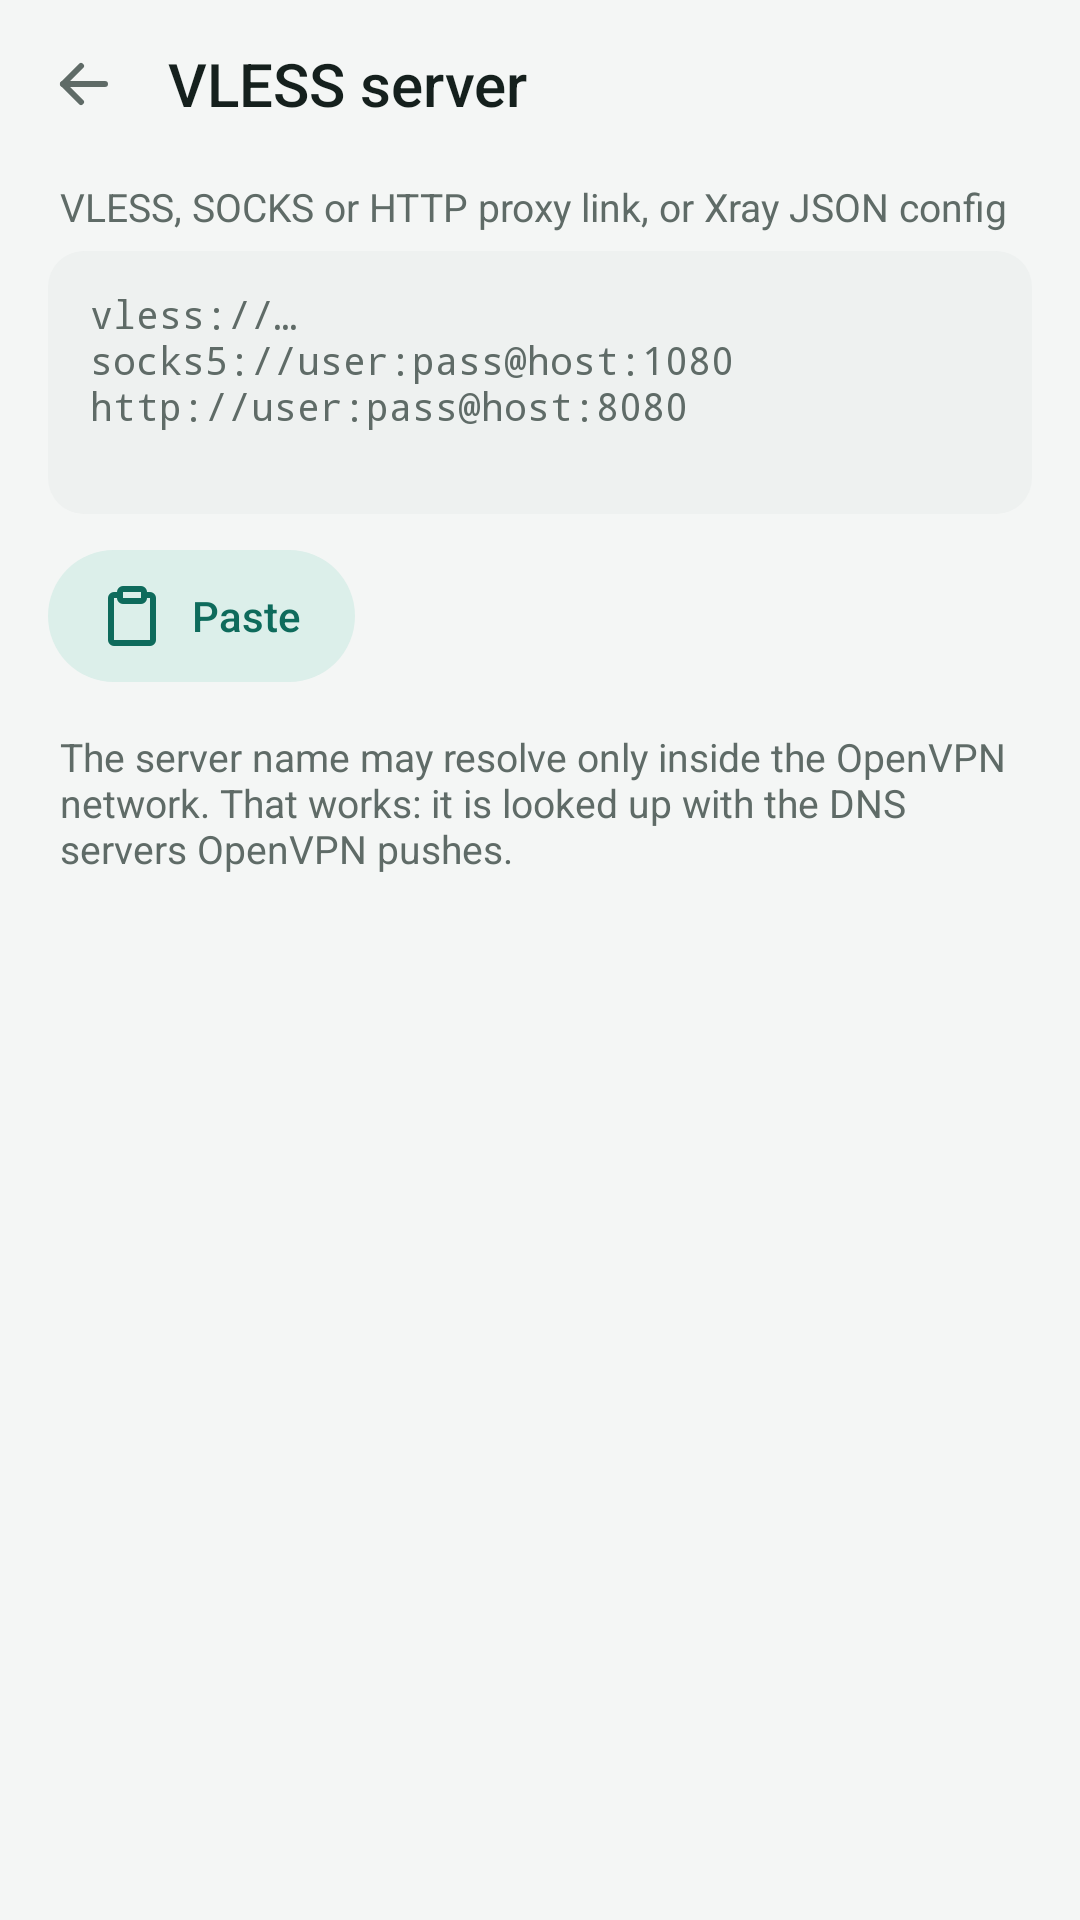

Reconstruct the res/layout file that produces this screen, plus the resources it refers to.
<!-- AndroidManifest.xml: application theme Theme.Chain -->
<!-- res/layout/activity_vless.xml -->
<?xml version="1.0" encoding="utf-8"?>
<LinearLayout xmlns:android="http://schemas.android.com/apk/res/android"
    android:id="@+id/root"
    style="@style/Screen"
    android:focusable="true"
    android:focusableInTouchMode="true">

    <LinearLayout style="@style/AppBar">

        <ImageButton
            android:id="@+id/back"
            style="@style/IconButton"
            android:contentDescription="@string/back"
            android:src="@drawable/ic_arrow_back" />

        
        <LinearLayout
            android:layout_width="0dp"
            android:layout_height="wrap_content"
            android:layout_marginStart="4dp"
            android:layout_weight="1"
            android:orientation="vertical">

            <TextView
                style="@style/AppBarTitle"
                android:layout_width="match_parent"
                android:layout_marginStart="0dp"
                android:layout_weight="0"
                android:text="@string/vless_title" />

            <TextView
                android:id="@+id/app_bar_subtitle"
                style="@style/AppBarSubtitle" />
        </LinearLayout>
    </LinearLayout>

    <ScrollView
        android:layout_width="match_parent"
        android:layout_height="0dp"
        android:layout_weight="1"
        android:fillViewport="true">

        <LinearLayout style="@style/Content">

            <TextView
                style="@style/Text.Label"
                android:labelFor="@+id/vless"
                android:text="@string/vless_label" />

            <EditText
                android:id="@+id/vless"
                style="@style/Field.Mono"
                android:hint="@string/vless_hint"
                android:maxLines="10"
                android:minLines="4" />

            <TextView
                android:id="@+id/vless_error"
                style="@style/Text.Help"
                android:text="@string/vless_invalid"
                android:textColor="@color/err"
                android:visibility="gone" />

            <Button
                android:id="@+id/paste"
                style="@style/Button.Tone"
                android:layout_marginTop="12dp"
                android:drawableStart="@drawable/ic_paste"
                android:text="@string/paste" />

            <LinearLayout
                android:id="@+id/summary"
                style="@style/Card"
                android:layout_marginTop="20dp"
                android:paddingBottom="10dp"
                android:visibility="gone">

                <TextView
                    android:id="@+id/summary_caption"
                    style="@style/Text.Caption"
                    android:text="@string/vless_from_link" />

                <LinearLayout
                    android:id="@+id/summary_rows"
                    android:layout_width="match_parent"
                    android:layout_height="wrap_content"
                    android:orientation="vertical" />
            </LinearLayout>

            <LinearLayout
                android:id="@+id/fp_box"
                style="@style/Notice.Warn"
                android:layout_marginTop="16dp"
                android:visibility="gone">

                <ImageView
                    style="@style/NoticeIcon"
                    android:src="@drawable/ic_alert"
                    android:tint="@color/warn" />

                <LinearLayout
                    android:layout_width="0dp"
                    android:layout_height="wrap_content"
                    android:layout_weight="1"
                    android:orientation="vertical">

                    <TextView
                        style="@style/Text"
                        android:fontFamily="sans-serif-medium"
                        android:text="@string/fp_warning_title"
                        android:textSize="14sp" />

                    <TextView
                        android:id="@+id/fp_text"
                        style="@style/Text"
                        android:layout_marginTop="4dp"
                        android:textColor="@color/muted"
                        android:textSize="13sp" />

                    <Button
                        android:id="@+id/fp_fix"
                        style="@style/Button.Text"
                        android:layout_height="40dp"
                        android:layout_marginStart="-12dp"
                        android:layout_marginTop="2dp"
                        android:layout_marginBottom="-8dp"
                        android:text="@string/fp_use_safe" />
                </LinearLayout>
            </LinearLayout>

            <TextView
                android:id="@+id/vless_help"
                style="@style/Text.Help"
                android:layout_marginTop="16dp"
                android:text="@string/vless_help" />
        </LinearLayout>
    </ScrollView>
</LinearLayout>
<!-- resources referenced by this layout -->
<resources>
  <color name="err">#B3261E</color>
  <color name="muted">#5F6B67</color>
  <color name="warn">#B26B00</color>
  <string name="back">Back</string>
  <string name="fp_use_safe">Use fp=chrome</string>
  <string name="fp_warning_title">This link\'s TLS fingerprint can stop VLESS from working</string>
  <string name="paste">Paste</string>
  <string name="vless_from_link">From this link</string>
  <string name="vless_help">The server name may resolve only inside the OpenVPN network. That works: it is looked up with the DNS servers OpenVPN pushes.</string>
  <string name="vless_hint">vless://…\nsocks5://user:pass@host:1080\nhttp://user:pass@host:8080</string>
  <string name="vless_invalid">This doesn\'t look like a vless://, socks:// or http(s):// link, or an Xray JSON config.</string>
  <string name="vless_label">VLESS, SOCKS or HTTP proxy link, or Xray JSON config</string>
  <string name="vless_title">VLESS server</string>
  <style name="Button.Text">
          <item name="android:background">@drawable/bg_btn_text</item>
          <item name="android:paddingStart">12dp</item>
          <item name="android:paddingEnd">12dp</item>
      </style>
  <style name="Button.Tone">
          <item name="android:background">@drawable/bg_btn_tone</item>
      </style>
  <style name="IconButton">
          <item name="android:layout_width">48dp</item>
          <item name="android:layout_height">48dp</item>
          <item name="android:background">?android:attr/selectableItemBackgroundBorderless</item>
          <item name="android:scaleType">center</item>
          <item name="android:tint">@color/muted</item>
      </style>
  <style name="Notice.Warn">
          <item name="android:background">@drawable/bg_notice_warn</item>
      </style>
  <style name="NoticeIcon">
          <item name="android:layout_width">20dp</item>
          <item name="android:layout_height">20dp</item>
          <item name="android:layout_marginEnd">12dp</item>
          <item name="android:importantForAccessibility">no</item>
      </style>
  <style name="Screen">
          <item name="android:layout_width">match_parent</item>
          <item name="android:layout_height">match_parent</item>
          <item name="android:orientation">vertical</item>
          <item name="android:background">@color/bg</item>
      </style>
  <style name="Text">
          <item name="android:layout_width">wrap_content</item>
          <item name="android:layout_height">wrap_content</item>
          <item name="android:textColor">@color/ink</item>
          <item name="android:textSize">15sp</item>
      </style>
  <style name="Text.Label">
          <item name="android:textSize">13sp</item>
          <item name="android:textColor">@color/muted</item>
          <item name="android:paddingStart">4dp</item>
          <item name="android:layout_marginBottom">6dp</item>
      </style>
  <color name="ink">#15201D</color>
  <!-- drawable bg_card (drawable) -->
  <?xml version="1.0" encoding="utf-8"?>
  <shape xmlns:android="http://schemas.android.com/apk/res/android" android:shape="rectangle">
      <corners android:radius="18dp" />
      <solid android:color="@color/card" />
  </shape>
  <!-- drawable bg_notice_warn (drawable) -->
  <?xml version="1.0" encoding="utf-8"?>
  <shape xmlns:android="http://schemas.android.com/apk/res/android" android:shape="rectangle">
      <corners android:radius="14dp" />
      <solid android:color="@color/warn_soft" />
  </shape>
  <color name="bg">#F4F6F5</color>
  <style name="Versioned.Theme.Chain" parent="Platform.Theme.Chain">
          
          <item name="android:navigationBarColor">@color/nav_scrim</item>
      </style>
  <color name="accent">#0E6B5C</color>
  <color name="ripple">#1F15201D</color>
  <color name="accent_soft">#DCEFEA</color>
  <color name="card">#FFFFFF</color>
  <color name="warn_soft">#FBEEDB</color>
  <style name="Platform.Theme.Chain" parent="android:Theme.Material.Light.NoActionBar" />
  <color name="nav_scrim">#99000000</color>
</resources>
